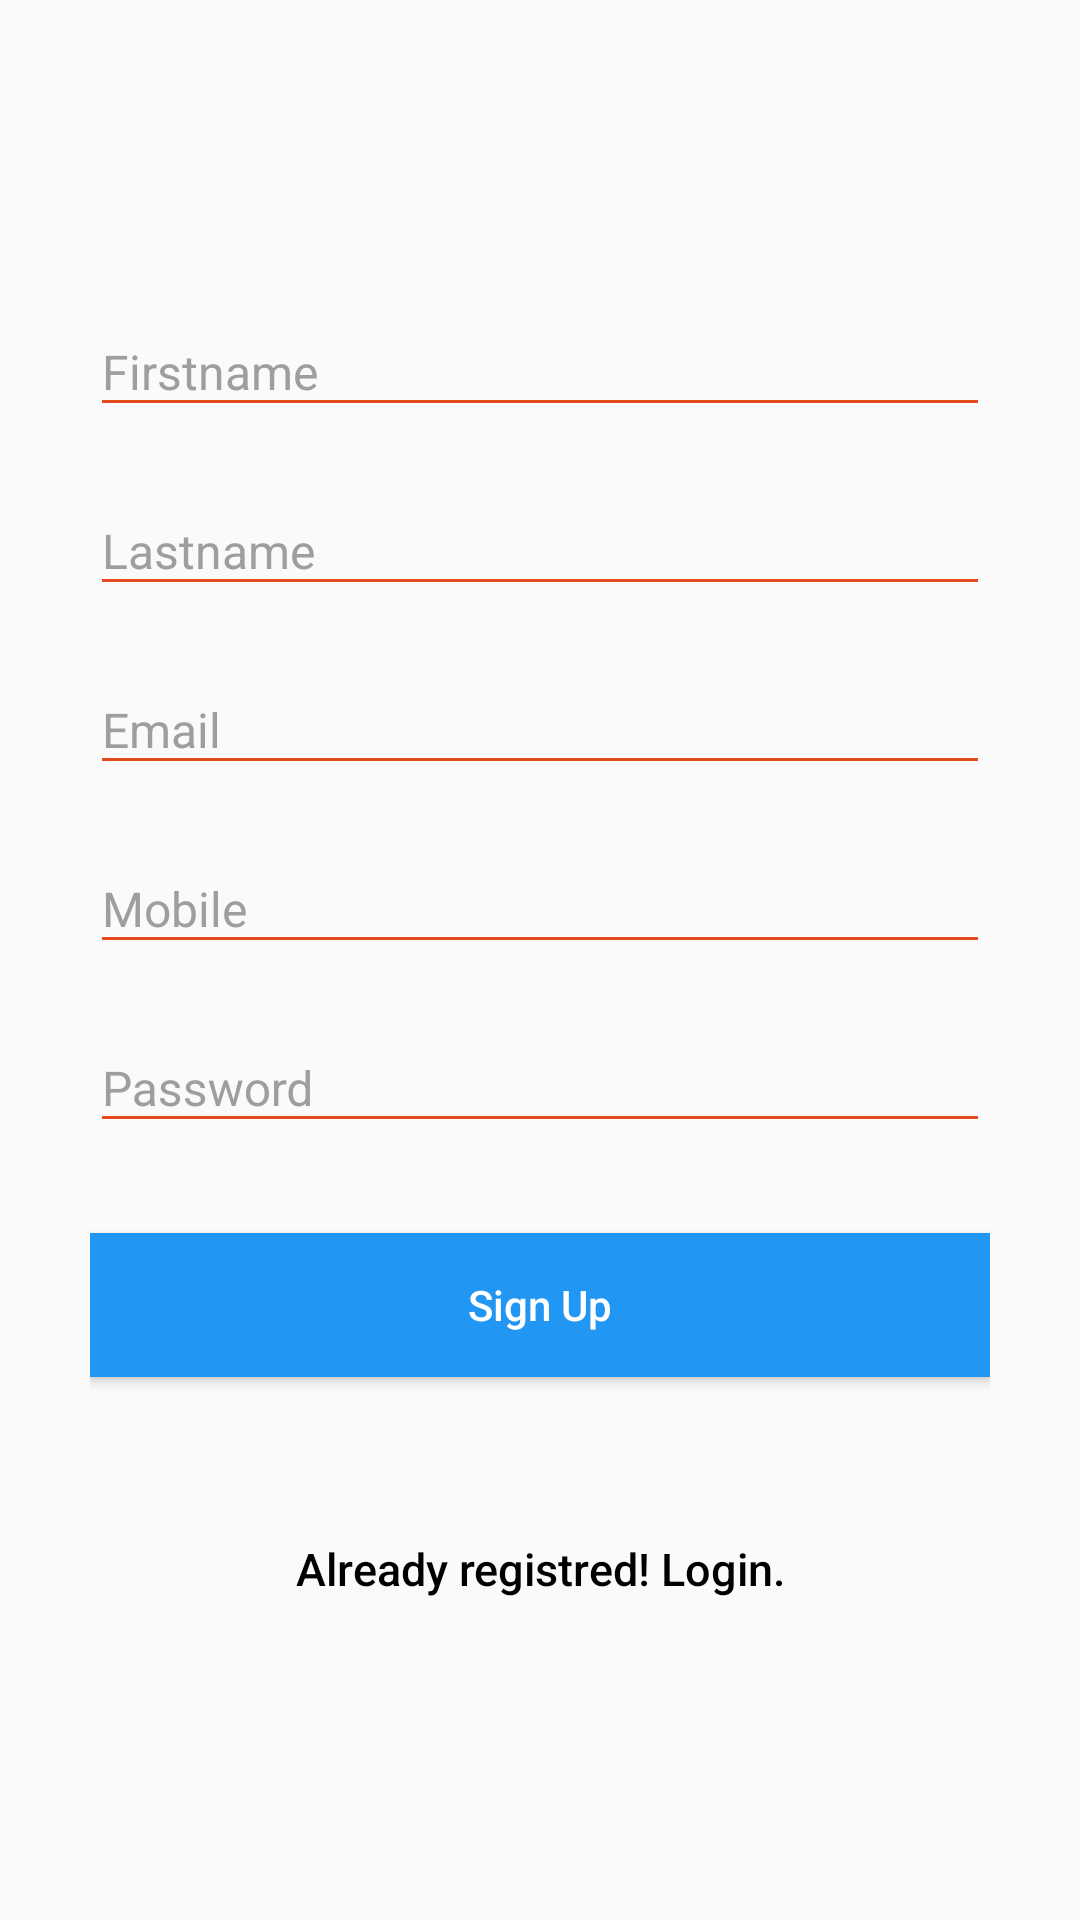

This screen was rendered from an Android layout file. Write that file and the resources it references.
<!-- AndroidManifest.xml: application theme AppTheme -->
<!-- res/layout/activity_sign_up.xml -->
<?xml version="1.0" encoding="utf-8"?>
<LinearLayout xmlns:android="http://schemas.android.com/apk/res/android"
    android:layout_width="fill_parent"
    android:layout_height="fill_parent"
    android:gravity="center"
    android:orientation="vertical"
    android:padding="10dp">

    <LinearLayout
        android:layout_width="fill_parent"
        android:layout_height="wrap_content"
        android:layout_gravity="center"
        android:orientation="vertical"
        android:paddingLeft="20dp"
        android:paddingRight="20dp">

        <android.support.design.widget.TextInputLayout
            android:layout_width="match_parent"
            android:layout_height="wrap_content"
            android:layout_marginBottom="10dp"
            android:theme="@style/TextLabel">

            <EditText
                android:id="@+id/fname"
                android:layout_width="match_parent"
                android:layout_height="wrap_content"
                android:hint="Firstname"
                android:inputType="textCapWords"
                android:singleLine="true" />
        </android.support.design.widget.TextInputLayout>

        <android.support.design.widget.TextInputLayout
            android:layout_width="match_parent"
            android:layout_height="wrap_content"
            android:layout_marginBottom="10dp"
            android:theme="@style/TextLabel">

            <EditText
                android:id="@+id/lname"
                android:layout_width="match_parent"
                android:layout_height="wrap_content"
                android:hint="Lastname"
                android:inputType="textCapWords"
                android:singleLine="true" />
        </android.support.design.widget.TextInputLayout>

        <android.support.design.widget.TextInputLayout
            android:layout_width="match_parent"
            android:layout_height="wrap_content"
            android:layout_marginBottom="10dp"
            android:theme="@style/TextLabel">

            <EditText
                android:id="@+id/email"
                android:layout_width="match_parent"
                android:layout_height="wrap_content"
                android:hint="Email"
                android:inputType="textEmailAddress"
                android:singleLine="true" />
        </android.support.design.widget.TextInputLayout>

        <android.support.design.widget.TextInputLayout
            android:layout_width="match_parent"
            android:layout_height="wrap_content"
            android:layout_marginBottom="10dp"
            android:theme="@style/TextLabel">

            <EditText
                android:id="@+id/mobile"
                android:layout_width="match_parent"
                android:layout_height="wrap_content"
                android:hint="Mobile"
                android:inputType="phone"
                android:maxLength="10"
                android:singleLine="true" />
        </android.support.design.widget.TextInputLayout>

        <android.support.design.widget.TextInputLayout
            android:layout_width="match_parent"
            android:layout_height="wrap_content"
            android:layout_marginBottom="10dp"
            android:theme="@style/TextLabel">

            <EditText
                android:id="@+id/password"
                android:layout_width="match_parent"
                android:layout_height="wrap_content"
                android:hint="Password"
                android:inputType="textPassword"
                android:singleLine="true" />
        </android.support.design.widget.TextInputLayout>
        

        <Button
            android:id="@+id/btnRegister"
            android:layout_width="fill_parent"
            android:layout_height="wrap_content"
            android:layout_marginTop="20dip"
            android:background="@color/colorPrimary"
            android:text="Sign Up"
            android:textAllCaps="false"
            android:textColor="#ffffff" />

        

        <Button
            android:id="@+id/btnLinkToLoginScreen"
            android:layout_width="fill_parent"
            android:layout_height="wrap_content"
            android:layout_marginTop="40dip"
            android:background="@null"
            android:text="Already registred! Login."
            android:textAllCaps="false"
            android:textColor="#000000"
            android:textSize="15dp" />
    </LinearLayout>

</LinearLayout>
<!-- resources referenced by this layout -->
<resources>
  <color name="colorPrimary">#2196f3</color>
  <style name="TextLabel" parent="TextAppearance.AppCompat">
  
          
          <item name="android:textColorHint">#9e9e9e</item>
          <item name="android:textSize">16sp</item>
  
          
  
          <item name="colorAccent">@color/colorPrimaryDark</item>
          <item name="colorControlNormal">#e34b1c</item>
          <item name="colorControlActivated">#e34b1c</item>
      </style>
  <style name="AppTheme" parent="Theme.AppCompat.Light.NoActionBar">
          
      </style>
  <color name="colorPrimaryDark">#1565c0</color>
</resources>
